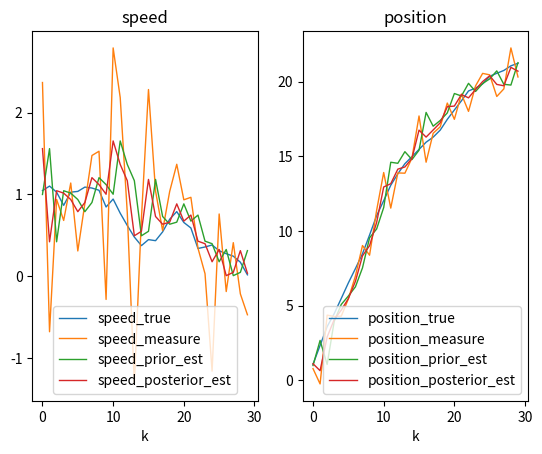

Write Python code to recreate this figure.
# https://zhuanlan.zhihu.com/p/48876718
# https://www.bilibili.com/video/BV1dV411B7ME?share_source=copy_web
# DR_CAN例子的python实现
import numpy as np
import matplotlib.pyplot as plt


def gaussian_distribution_generator(var):
    return np.random.normal(loc=0.0, scale=var, size=None)


# 状态转移矩阵，上一时刻的状态转移到当前时刻
A = np.array([[1, 1],
              [0, 1]])

# 过程噪声协方差矩阵Q，p(w)~N(0,Q)，噪声来自真实世界中的不确定性
Q = np.array([[0.1, 0],
              [0, 0.1]])

# 观测噪声协方差矩阵R，p(v)~N(0,R)
R = np.array([[1, 0],
              [0, 1]])

# 状态观测矩阵
H = np.array([[1, 0],
              [0, 1]])

# 控制输入矩阵B
B = None
# 初始位置与速度
X0 = np.array([[0],
               [1]])

# 状态估计协方差矩阵P初始化
P = np.array([[1, 0],
              [0, 1]])

if __name__ == "__main__":
    # ---------------------------初始化-------------------------
    X_true = np.array(X0)  # 真实状态初始化
    X_posterior = np.array(X0)
    P_posterior = np.array(P)

    speed_true = []
    position_true = []

    speed_measure = []
    position_measure = []

    speed_prior_est = []
    position_prior_est = []

    speed_posterior_est = []
    position_posterior_est = []

    for i in range(30):
        # -----------------------生成真实值----------------------
        # 生成过程噪声
        w = np.array([[gaussian_distribution_generator(Q[0, 0])],
                      [gaussian_distribution_generator(Q[1, 1])]])
        X_true = np.dot(A, X_true) + w  # 得到当前时刻状态
        speed_true.append(X_true[1, 0])
        position_true.append(X_true[0, 0])
        # -----------------------生成观测值----------------------
        # 生成观测噪声
        v = np.array([[gaussian_distribution_generator(R[0, 0])],
                      [gaussian_distribution_generator(R[1, 1])]])

        Z_measure = np.dot(H, X_true) + v  # 生成观测值,H为单位阵E
        position_measure.append(Z_measure[0, 0])
        speed_measure.append(Z_measure[1, 0])
        # ----------------------进行先验估计---------------------
        X_prior = np.dot(A, X_posterior)
        position_prior_est.append(X_prior[0, 0])
        speed_prior_est.append(X_prior[1, 0])
        # 计算状态估计协方差矩阵P
        P_prior_1 = np.dot(A, P_posterior)
        P_prior = np.dot(P_prior_1, A.T) + Q
        # ----------------------计算卡尔曼增益,用numpy一步一步计算Prior and posterior
        k1 = np.dot(P_prior, H.T)
        k2 = np.dot(np.dot(H, P_prior), H.T) + R
        K = np.dot(k1, np.linalg.inv(k2))
        # ---------------------后验估计------------
        X_posterior_1 = Z_measure - np.dot(H, X_prior)
        X_posterior = X_prior + np.dot(K, X_posterior_1)
        position_posterior_est.append(X_posterior[0, 0])
        speed_posterior_est.append(X_posterior[1, 0])
        # 更新状态估计协方差矩阵P
        P_posterior_1 = np.eye(2) - np.dot(K, H)
        P_posterior = np.dot(P_posterior_1, P_prior)

    # 可视化显示
    if True:
        fig, axs = plt.subplots(1, 2)
        axs[0].plot(speed_true, "-", label="speed_true", linewidth=1)  # Plot some data on the axes.
        axs[0].plot(speed_measure, "-", label="speed_measure", linewidth=1)  # Plot some data on the axes.
        axs[0].plot(speed_prior_est, "-", label="speed_prior_est", linewidth=1)  # Plot some data on the axes.
        axs[0].plot(speed_posterior_est, "-", label="speed_posterior_est", linewidth=1)  # Plot some data on the axes.
        axs[0].set_title("speed")
        axs[0].set_xlabel('k')  # Add an x-label to the axes.
        axs[0].legend()  # Add a legend.

        axs[1].plot(position_true, "-", label="position_true", linewidth=1)  # Plot some data on the axes.
        axs[1].plot(position_measure, "-", label="position_measure", linewidth=1)  # Plot some data on the axes.
        axs[1].plot(position_prior_est, "-", label="position_prior_est", linewidth=1)  # Plot some data on the axes.
        axs[1].plot(position_posterior_est, "-", label="position_posterior_est",
                    linewidth=1)  # Plot some data on the axes.
        axs[1].set_title("position")
        axs[1].set_xlabel('k')  # Add an x-label to the axes.
        axs[1].legend()  # Add a legend.

        plt.show()
